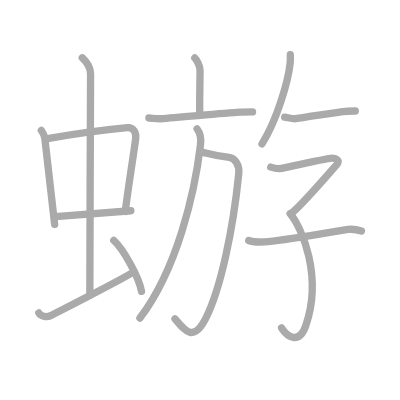
t = 0.00 s
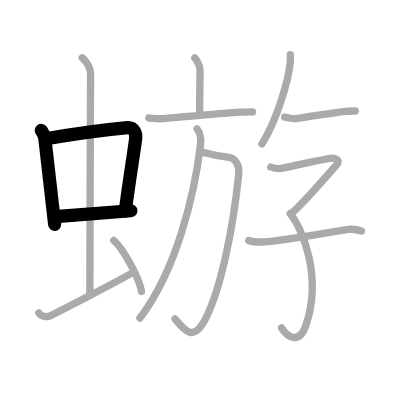
t = 3.00 s
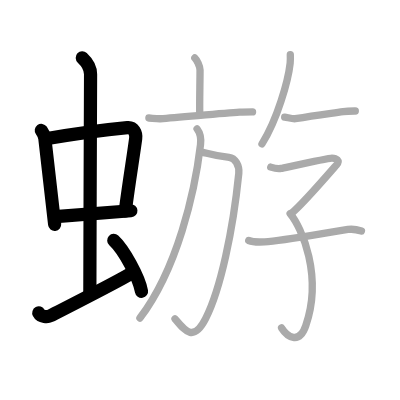
t = 6.00 s
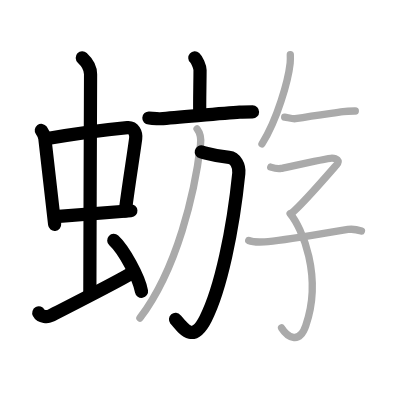
t = 9.00 s
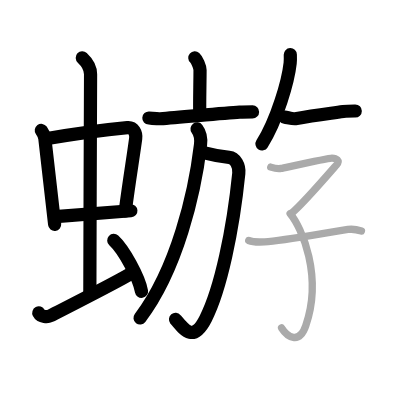
t = 12.00 s
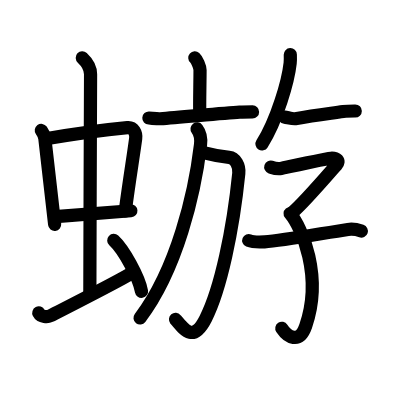
t = 15.00 s

The animated SVG that drew these frames (rendered in a browser with its animation timeline set to each time). Animation: 15 SMIL elements (animate=15); one cycle of 15.00 s.

<?xml version="1.0" standalone="no"?>
<!DOCTYPE svg PUBLIC "-//W3C//DTD SVG 1.1//EN"   "http://www.w3.org/Graphics/SVG/1.1/DTD/svg11.dtd">
<svg width="400px" height="400px"  version="1.1" xmlns="http://www.w3.org/2000/svg">
  <defs>
    <marker id="Triangle" viewBox="0 0 10 10" refX="0" refY="5" markerUnits="strokeWidth" markerWidth="3" style="stroke-opacity:0%;fill:#aaaaaa;" markerHeight="2" orient="auto">
      <path d="M 0 0 L 10 5 L 0 10 z" />
    </marker>
    
    <marker id="Arrow" viewBox="0 0 10 10" refX="5" refY="5" markerUnits="strokeWidth" markerWidth="1.8" style="stroke-opacity:0%;fill:#770000;" markerHeight="2" orient="auto">
      <path d="M 0 4 L 6 4 L 4 1 L 10 5 L 4 9 L 6 6 L 0 6 z" />
        <circle cx="5" cy="5" r="5" />
      </marker>
    
    <marker id="TriangleRed" viewBox="0 0 10 10" refX="0" refY="5" markerUnits="strokeWidth" markerWidth="3" style="stroke-opacity:0%;fill:#CC0000;" markerHeight="2" orient="auto">
      <path d="M 0 0 L 10 5 L 0 10 z" />
    </marker>
    
    <marker id="ArrowRed" viewBox="0 0 10 10" refX="5" refY="5" markerUnits="strokeWidth" markerWidth="1.8" style="stroke-opacity:0%;fill:#CC0000;" markerHeight="2" orient="auto">
      <path d="M 0 4 L 6 4 L 4 1 L 10 5 L 4 9 L 6 6 L 0 6 z" />
        <circle cx="5" cy="5" r="5" />
      </marker>
    
  </defs>
  
  <path style="fill:#ffffff; fill-opacity:100%; fill-rule:evenodd; stroke-width:0;" d="M 0 0 L 400px 0 L 400px 400px L 0 400px L 0 0" />

  <g transform="scale(3.6697247706422 3.6697247706422)">
<path style="fill:none; fill-opacity:0%; fill-rule:evenodd; stroke:#aaaaaa; stroke-opacity:100%; stroke-width: 1.5pt; stroke-linejoin:round; stroke-linecap:round;" d="M11.26 35.54c0.39 0.54 0.87 1.49 0.96 2.2c0.74 6.18 1.6 14.18 2.67 23.4"></path>
<path style="fill:none; fill-opacity:0%; fill-rule:evenodd; stroke:#aaaaaa; stroke-opacity:100%; stroke-width: 1.5pt; stroke-linejoin:round; stroke-linecap:round;" d="M12.94 37.76c5.94-1.04 17.5-2.59 21.79-2.99c1.67-0.15 2.45 1.47 2.24 3.02c-0.71 5.31-1.69 11-2.85 19.83"></path>
<path style="fill:none; fill-opacity:0%; fill-rule:evenodd; stroke:#aaaaaa; stroke-opacity:100%; stroke-width: 1.5pt; stroke-linejoin:round; stroke-linecap:round;" d="M15.11 59.05c6.64-0.55 13.14-1.05 20.55-1.62"></path>
<path style="fill:none; fill-opacity:0%; fill-rule:evenodd; stroke:#aaaaaa; stroke-opacity:100%; stroke-width: 1.5pt; stroke-linejoin:round; stroke-linecap:round;" d="M22.42 15.75c1.08 1 2.26 2.75 2.26 4.47c0 4.78-0.2 46.78-0.2 60.16"></path>
<path style="fill:none; fill-opacity:0%; fill-rule:evenodd; stroke:#aaaaaa; stroke-opacity:100%; stroke-width: 1.5pt; stroke-linejoin:round; stroke-linecap:round;" d="M10.57 85.27c0.6 1.16 2.46 1.11 3.06 0.82c0.6-0.29 19.04-9.65 22.76-11.97"></path>
<path style="fill:none; fill-opacity:0%; fill-rule:evenodd; stroke:#aaaaaa; stroke-opacity:100%; stroke-width: 1.5pt; stroke-linejoin:round; stroke-linecap:round;" d="M31 65.5c2.67 2.45 6.89 10.08 7.56 13.89"></path>
<path style="fill:none; fill-opacity:0%; fill-rule:evenodd; stroke:#aaaaaa; stroke-opacity:100%; stroke-width: 1.5pt; stroke-linejoin:round; stroke-linecap:round;" d="M53.09 15.78c0.54 0.48 1.42 2.36 1.42 3.32c0 3.55-0.17 9.18-0.07 12.19"></path>
<path style="fill:none; fill-opacity:0%; fill-rule:evenodd; stroke:#aaaaaa; stroke-opacity:100%; stroke-width: 1.5pt; stroke-linejoin:round; stroke-linecap:round;" d="M40.57 32.16c0.73 0.04 2.4 0.25 3.11 0.2c5.75-0.42 17.07-1.51 21.61-1.79c1.2-0.07 2.18-0.07 3.53-0.07"></path>
<path style="fill:none; fill-opacity:0%; fill-rule:evenodd; stroke:#aaaaaa; stroke-opacity:100%; stroke-width: 1.5pt; stroke-linejoin:round; stroke-linecap:round;" d="M54.85 41.38c3.1 0.8 3.73 1.12 7.58 1.49c1.65 0.16 2.86 2.27 2.64 4.38c-1.57 15.5-4.94 31.54-9.04 39.58c-3.28 6.42-5.53 3.42-8.34 0.05"></path>
<path style="fill:none; fill-opacity:0%; fill-rule:evenodd; stroke:#aaaaaa; stroke-opacity:100%; stroke-width: 1.5pt; stroke-linejoin:round; stroke-linecap:round;" d="M53.7 35.12c0.61 0.8 1.15 2.54 0.94 4.3c-1.55 13.03-6.34 33.85-16.51 47.26"></path>
<path style="fill:none; fill-opacity:0%; fill-rule:evenodd; stroke:#aaaaaa; stroke-opacity:100%; stroke-width: 1.5pt; stroke-linejoin:round; stroke-linecap:round;" d="M79.11 14.89c0.02 0.57 0.04 1.48-0.04 2.3c-0.53 4.85-3.55 15.5-7.68 22.02"></path>
<path style="fill:none; fill-opacity:0%; fill-rule:evenodd; stroke:#aaaaaa; stroke-opacity:100%; stroke-width: 1.5pt; stroke-linejoin:round; stroke-linecap:round;" d="M77.57 31.91c0.68 0.08 2.23 0.55 2.89 0.44c5.34-0.92 8.86-1.34 13.08-1.95c1.11-0.16 2.03-0.15 3.28-0.15"></path>
<path style="fill:none; fill-opacity:0%; fill-rule:evenodd; stroke:#aaaaaa; stroke-opacity:100%; stroke-width: 1.5pt; stroke-linejoin:round; stroke-linecap:round;" d="M73.78 45.54c0.64 0.21 1.85 0.55 2.81 0.36c1.17-0.23 12.74-2.83 13.86-2.83c1.12 0 2.33 0.64 1.21 1.91S82.4 55.69 79.57 58"></path>
<path style="fill:none; fill-opacity:0%; fill-rule:evenodd; stroke:#aaaaaa; stroke-opacity:100%; stroke-width: 1.5pt; stroke-linejoin:round; stroke-linecap:round;" d="M79.06 58.2C82.25 62 88 75.25 83.32 88.78c-1.8 5.21-5.07 2.97-6.59 0.58"></path>
<path style="fill:none; fill-opacity:0%; fill-rule:evenodd; stroke:#aaaaaa; stroke-opacity:100%; stroke-width: 1.5pt; stroke-linejoin:round; stroke-linecap:round;" d="M67.78 65.54c0.8 0.33 2.87 0.44 4.31 0.36c5.03-0.29 16.16-2.4 22.73-3.37c1.43-0.21 2.71 0.11 3.67 0.44"></path>

<path style="fill:none; fill-opacity:0%; fill-rule:evenodd; stroke:#000000; stroke-opacity:100%; stroke-width: 2.7pt; stroke-linejoin:round; stroke-linecap:round;" d="M11.26 35.54c0.39 0.54 0.87 1.49 0.96 2.2c0.74 6.18 1.6 14.18 2.67 23.4" pathLength="100" stroke-dashoffset="100" stroke-dasharray="100 105"><animate id="dashAnim1" attributeName="stroke-dashoffset" from="100" to="0" dur="1s" calcMode="linear" fill="freeze"/></path>
<path style="fill:none; fill-opacity:0%; fill-rule:evenodd; stroke:#000000; stroke-opacity:100%; stroke-width: 2.7pt; stroke-linejoin:round; stroke-linecap:round;" d="M12.94 37.76c5.94-1.04 17.5-2.59 21.79-2.99c1.67-0.15 2.45 1.47 2.24 3.02c-0.71 5.31-1.69 11-2.85 19.83" pathLength="100" stroke-dashoffset="100" stroke-dasharray="100 105"><animate id="dashAnim2" attributeName="stroke-dashoffset" from="100" to="0" dur="1s" calcMode="linear" begin="dashAnim1.end" fill="freeze"/></path>
<path style="fill:none; fill-opacity:0%; fill-rule:evenodd; stroke:#000000; stroke-opacity:100%; stroke-width: 2.7pt; stroke-linejoin:round; stroke-linecap:round;" d="M15.11 59.05c6.64-0.55 13.14-1.05 20.55-1.62" pathLength="100" stroke-dashoffset="100" stroke-dasharray="100 105"><animate id="dashAnim3" attributeName="stroke-dashoffset" from="100" to="0" dur="1s" calcMode="linear" begin="dashAnim2.end" fill="freeze"/></path>
<path style="fill:none; fill-opacity:0%; fill-rule:evenodd; stroke:#000000; stroke-opacity:100%; stroke-width: 2.7pt; stroke-linejoin:round; stroke-linecap:round;" d="M22.42 15.75c1.08 1 2.26 2.75 2.26 4.47c0 4.78-0.2 46.78-0.2 60.16" pathLength="100" stroke-dashoffset="100" stroke-dasharray="100 105"><animate id="dashAnim4" attributeName="stroke-dashoffset" from="100" to="0" dur="1s" calcMode="linear" begin="dashAnim3.end" fill="freeze"/></path>
<path style="fill:none; fill-opacity:0%; fill-rule:evenodd; stroke:#000000; stroke-opacity:100%; stroke-width: 2.7pt; stroke-linejoin:round; stroke-linecap:round;" d="M10.57 85.27c0.6 1.16 2.46 1.11 3.06 0.82c0.6-0.29 19.04-9.65 22.76-11.97" pathLength="100" stroke-dashoffset="100" stroke-dasharray="100 105"><animate id="dashAnim5" attributeName="stroke-dashoffset" from="100" to="0" dur="1s" calcMode="linear" begin="dashAnim4.end" fill="freeze"/></path>
<path style="fill:none; fill-opacity:0%; fill-rule:evenodd; stroke:#000000; stroke-opacity:100%; stroke-width: 2.7pt; stroke-linejoin:round; stroke-linecap:round;" d="M31 65.5c2.67 2.45 6.89 10.08 7.56 13.89" pathLength="100" stroke-dashoffset="100" stroke-dasharray="100 105"><animate id="dashAnim6" attributeName="stroke-dashoffset" from="100" to="0" dur="1s" calcMode="linear" begin="dashAnim5.end" fill="freeze"/></path>
<path style="fill:none; fill-opacity:0%; fill-rule:evenodd; stroke:#000000; stroke-opacity:100%; stroke-width: 2.7pt; stroke-linejoin:round; stroke-linecap:round;" d="M53.09 15.78c0.54 0.48 1.42 2.36 1.42 3.32c0 3.55-0.17 9.18-0.07 12.19" pathLength="100" stroke-dashoffset="100" stroke-dasharray="100 105"><animate id="dashAnim7" attributeName="stroke-dashoffset" from="100" to="0" dur="1s" calcMode="linear" begin="dashAnim6.end" fill="freeze"/></path>
<path style="fill:none; fill-opacity:0%; fill-rule:evenodd; stroke:#000000; stroke-opacity:100%; stroke-width: 2.7pt; stroke-linejoin:round; stroke-linecap:round;" d="M40.57 32.16c0.73 0.04 2.4 0.25 3.11 0.2c5.75-0.42 17.07-1.51 21.61-1.79c1.2-0.07 2.18-0.07 3.53-0.07" pathLength="100" stroke-dashoffset="100" stroke-dasharray="100 105"><animate id="dashAnim8" attributeName="stroke-dashoffset" from="100" to="0" dur="1s" calcMode="linear" begin="dashAnim7.end" fill="freeze"/></path>
<path style="fill:none; fill-opacity:0%; fill-rule:evenodd; stroke:#000000; stroke-opacity:100%; stroke-width: 2.7pt; stroke-linejoin:round; stroke-linecap:round;" d="M54.85 41.38c3.1 0.8 3.73 1.12 7.58 1.49c1.65 0.16 2.86 2.27 2.64 4.38c-1.57 15.5-4.94 31.54-9.04 39.58c-3.28 6.42-5.53 3.42-8.34 0.05" pathLength="100" stroke-dashoffset="100" stroke-dasharray="100 105"><animate id="dashAnim9" attributeName="stroke-dashoffset" from="100" to="0" dur="1s" calcMode="linear" begin="dashAnim8.end" fill="freeze"/></path>
<path style="fill:none; fill-opacity:0%; fill-rule:evenodd; stroke:#000000; stroke-opacity:100%; stroke-width: 2.7pt; stroke-linejoin:round; stroke-linecap:round;" d="M53.7 35.12c0.61 0.8 1.15 2.54 0.94 4.3c-1.55 13.03-6.34 33.85-16.51 47.26" pathLength="100" stroke-dashoffset="100" stroke-dasharray="100 105"><animate id="dashAnim10" attributeName="stroke-dashoffset" from="100" to="0" dur="1s" calcMode="linear" begin="dashAnim9.end" fill="freeze"/></path>
<path style="fill:none; fill-opacity:0%; fill-rule:evenodd; stroke:#000000; stroke-opacity:100%; stroke-width: 2.7pt; stroke-linejoin:round; stroke-linecap:round;" d="M79.11 14.89c0.02 0.57 0.04 1.48-0.04 2.3c-0.53 4.85-3.55 15.5-7.68 22.02" pathLength="100" stroke-dashoffset="100" stroke-dasharray="100 105"><animate id="dashAnim11" attributeName="stroke-dashoffset" from="100" to="0" dur="1s" calcMode="linear" begin="dashAnim10.end" fill="freeze"/></path>
<path style="fill:none; fill-opacity:0%; fill-rule:evenodd; stroke:#000000; stroke-opacity:100%; stroke-width: 2.7pt; stroke-linejoin:round; stroke-linecap:round;" d="M77.57 31.91c0.68 0.08 2.23 0.55 2.89 0.44c5.34-0.92 8.86-1.34 13.08-1.95c1.11-0.16 2.03-0.15 3.28-0.15" pathLength="100" stroke-dashoffset="100" stroke-dasharray="100 105"><animate id="dashAnim12" attributeName="stroke-dashoffset" from="100" to="0" dur="1s" calcMode="linear" begin="dashAnim11.end" fill="freeze"/></path>
<path style="fill:none; fill-opacity:0%; fill-rule:evenodd; stroke:#000000; stroke-opacity:100%; stroke-width: 2.7pt; stroke-linejoin:round; stroke-linecap:round;" d="M73.78 45.54c0.64 0.21 1.85 0.55 2.81 0.36c1.17-0.23 12.74-2.83 13.86-2.83c1.12 0 2.33 0.64 1.21 1.91S82.4 55.69 79.57 58" pathLength="100" stroke-dashoffset="100" stroke-dasharray="100 105"><animate id="dashAnim13" attributeName="stroke-dashoffset" from="100" to="0" dur="1s" calcMode="linear" begin="dashAnim12.end" fill="freeze"/></path>
<path style="fill:none; fill-opacity:0%; fill-rule:evenodd; stroke:#000000; stroke-opacity:100%; stroke-width: 2.7pt; stroke-linejoin:round; stroke-linecap:round;" d="M79.06 58.2C82.25 62 88 75.25 83.32 88.78c-1.8 5.21-5.07 2.97-6.59 0.58" pathLength="100" stroke-dashoffset="100" stroke-dasharray="100 105"><animate id="dashAnim14" attributeName="stroke-dashoffset" from="100" to="0" dur="1s" calcMode="linear" begin="dashAnim13.end" fill="freeze"/></path>
<path style="fill:none; fill-opacity:0%; fill-rule:evenodd; stroke:#000000; stroke-opacity:100%; stroke-width: 2.7pt; stroke-linejoin:round; stroke-linecap:round;" d="M67.78 65.54c0.8 0.33 2.87 0.44 4.31 0.36c5.03-0.29 16.16-2.4 22.73-3.37c1.43-0.21 2.71 0.11 3.67 0.44" pathLength="100" stroke-dashoffset="100" stroke-dasharray="100 105"><animate id="dashAnim15" attributeName="stroke-dashoffset" from="100" to="0" dur="1s" calcMode="linear" begin="dashAnim14.end" fill="freeze"/></path>

</g>

</svg>  
          
